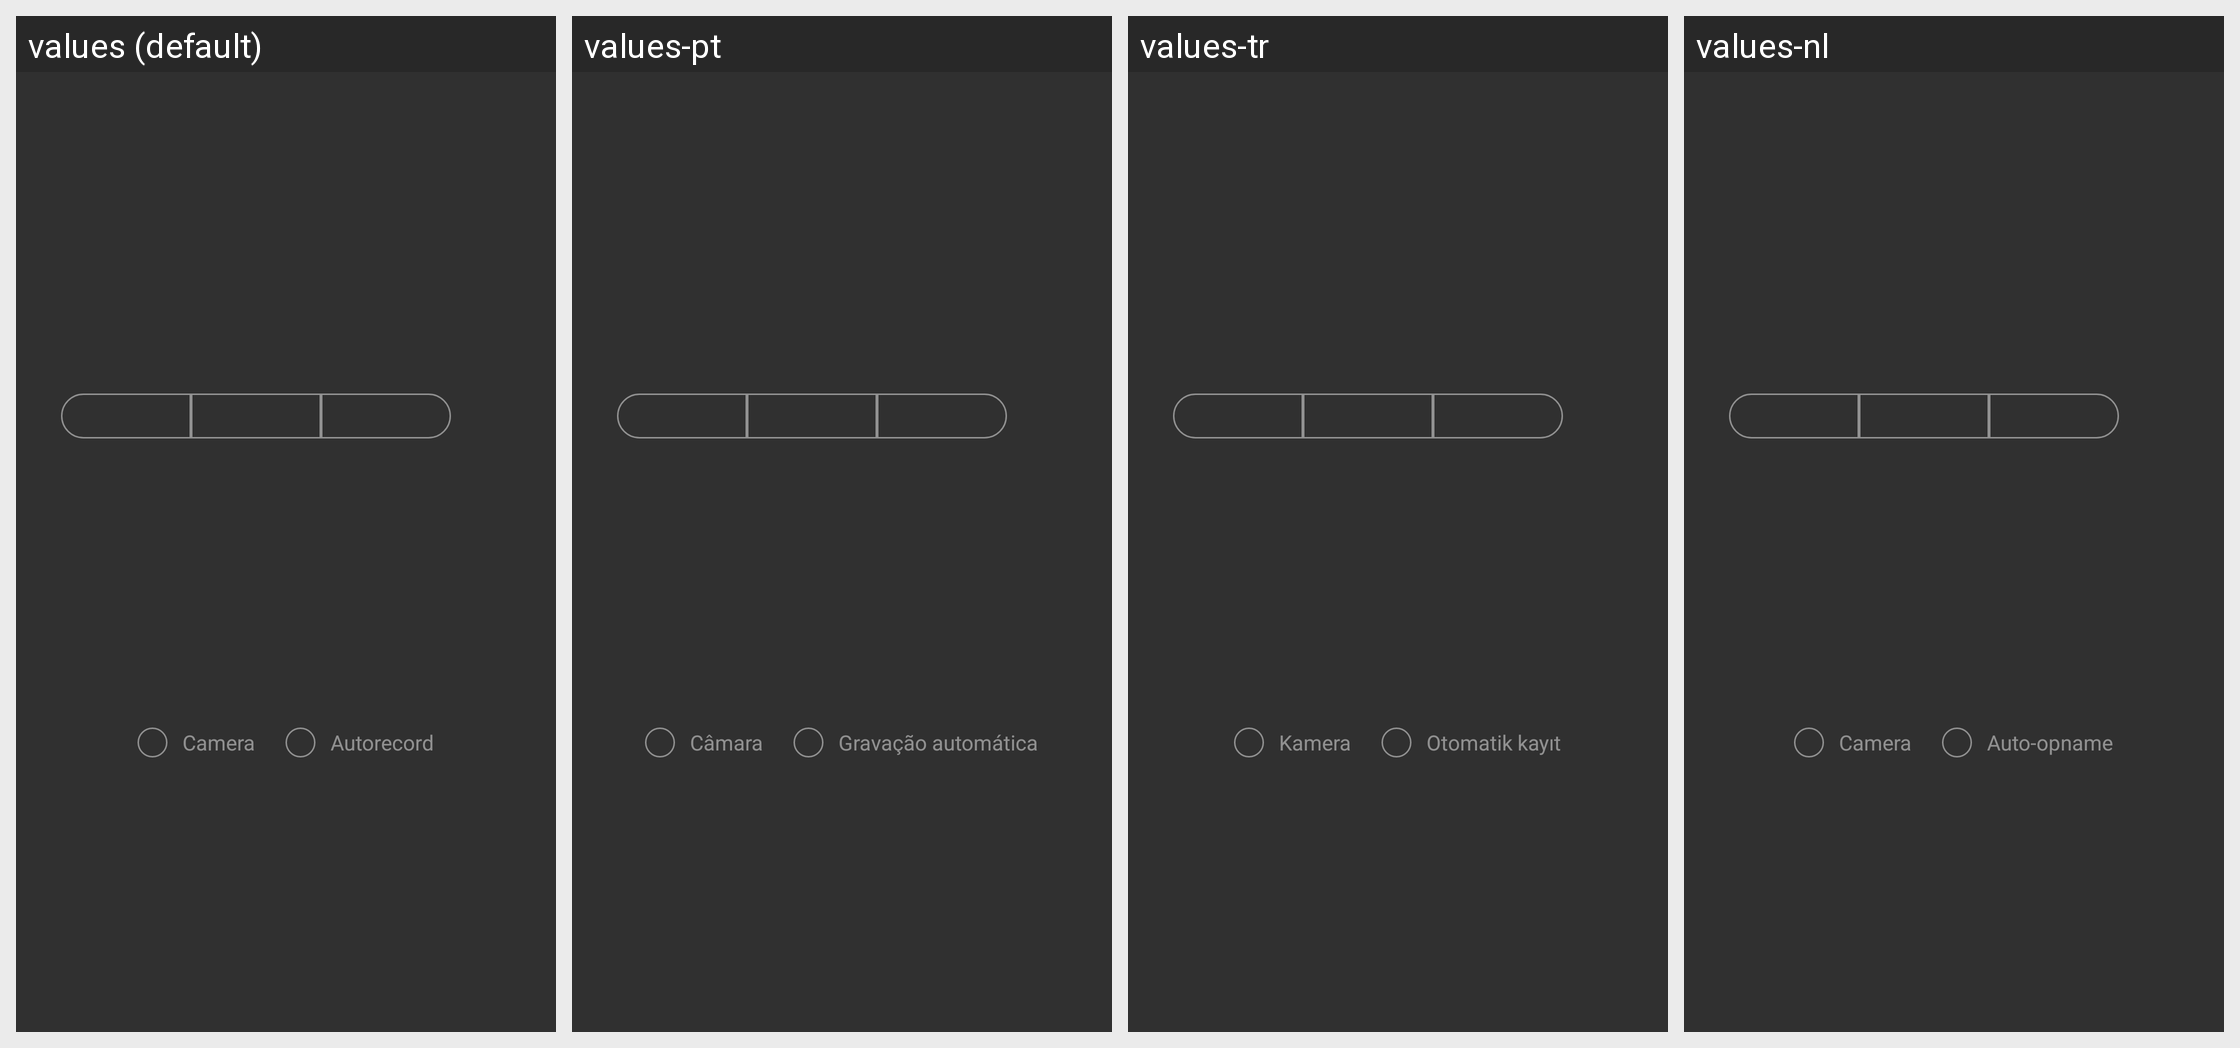

The Android screen above is rendered under several locales of the same app. Produce the string resources it draws, with the default and per-locale values.
Android screen res/layout/joysticks_settings_layout.xml rendered under 4 locales, left to right: values (default), values-pt, values-tr, values-nl. Device: Nexus 5 (rendered at 1080×1920; each locale shown at half size, 540×960, under a caption strip naming it); theme AppTheme.
Other locales in the repository, not shown: values-af, values-am, values-ar, values-az-rAZ, values-bg, values-bn-rBD, values-ca, values-cs, values-da, values-de, values-el, values-en-rGB, values-es, values-es-rUS, values-et-rEE, values-eu-rES, values-fa, values-fi, values-fr, values-fr-rCA, values-gl-rES, values-gu-rIN, values-hi, values-hr, values-hu, values-hy-rAM, values-in, values-is-rIS, values-it, values-iw, values-ja, values-ka-rGE, values-kk-rKZ, values-km-rKH, values-kn-rIN, values-ko, values-ky-rKG, values-lo-rLA, values-lt, values-lv, values-mk-rMK, values-ml-rIN, values-mn-rMN, values-mr-rIN, values-ms-rMY, values-my-rMM, values-nb, values-ne-rNP, values-pa-rIN, values-pl, values-pt-rBR, values-pt-rPT, values-ro, values-ru, values-si-rLK, values-sk, values-sl, values-sq-rAL, values-sr, values-sv, values-sw, values-ta-rIN, values-te-rIN, values-th, values-tl, values-uk, values-ur-rPK, values-uz-rUZ, values-vi, values-zh-rCN, values-zh-rHK, values-zh-rTW, values-zu.
Strings drawn on this screen, with the default value and each locale's value (text and hints the layout hard-codes, and strings that could not be matched under every locale, appear in the picture but are not listed):

piloting_settings_camera
  values: Camera
  values-pt: Câmara
  values-tr: Kamera
  values-nl: Camera

piloting_settings_camera_autorecord
  values: Autorecord
  values-pt: Gravação automática
  values-tr: Otomatik kayıt
  values-nl: Auto-opname
